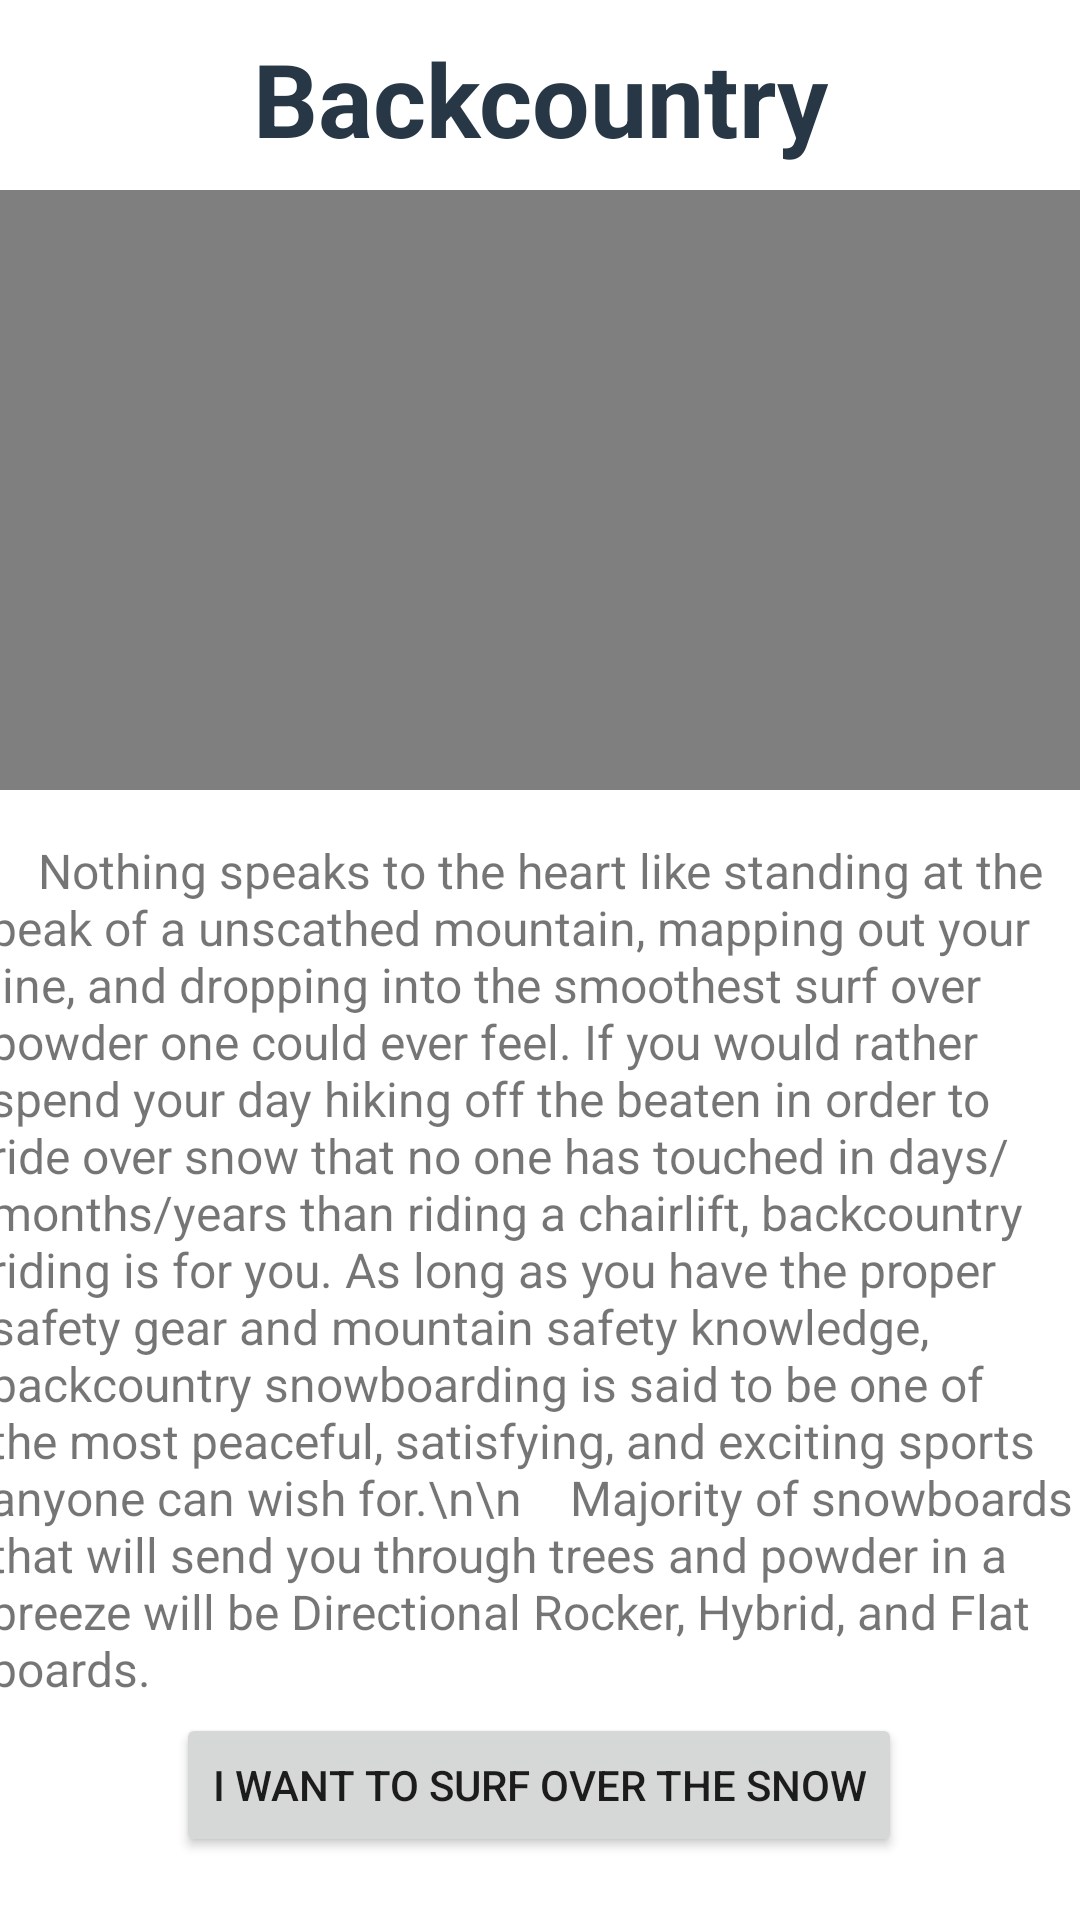

Layout XML and referenced resources for this Android screen:
<!-- AndroidManifest.xml: application theme Theme.StompIn -->
<!-- res/layout/activity_backcountry.xml -->
<?xml version="1.0" encoding="utf-8"?>
 <ScrollView xmlns:android="http://schemas.android.com/apk/res/android"
    xmlns:app="http://schemas.android.com/apk/res-auto"
    xmlns:tools="http://schemas.android.com/tools"
    android:layout_width="match_parent"
    android:layout_height="match_parent"
    tools:layout_editor_absoluteX="0dp"
    tools:layout_editor_absoluteY="0dp"
    android:fillViewport="true"
    tools:context=".Backcountry">

    <androidx.constraintlayout.widget.ConstraintLayout
        android:layout_width="match_parent"
        android:layout_height="match_parent"
        tools:layout_editor_absoluteX="0dp"
        tools:layout_editor_absoluteY="0dp">

    <TextView
        android:id="@+id/BackcountryTitle"
        android:layout_width="wrap_content"
        android:layout_height="wrap_content"
        android:layout_marginTop="10dp"
        android:text="Backcountry"
        android:textStyle="bold"
        android:textColor="@color/dark_blue"
        android:textSize="34sp"
        app:layout_constraintEnd_toEndOf="parent"
        app:layout_constraintStart_toStartOf="parent"
        app:layout_constraintTop_toTopOf="parent" />

    <TextView
        android:id="@+id/BackcountryDesc"
        android:layout_width="368dp"
        android:layout_height="wrap_content"
        android:layout_marginStart="16dp"
        android:layout_marginTop="16dp"
        android:layout_marginEnd="16dp"
        android:text="    Nothing speaks to the heart like standing at the peak of a unscathed mountain, mapping out your line, and dropping into the smoothest surf over powder one could ever feel. If you would rather spend your day hiking off the beaten in order to ride over snow that no one has touched in days/months/years than riding a chairlift, backcountry riding is for you. As long as you have the proper safety gear and mountain safety knowledge, backcountry snowboarding is said to be one of the most peaceful, satisfying, and exciting sports anyone can wish for.\n\n    Majority of snowboards that will send you through trees and powder in a breeze will be Directional Rocker, Hybrid, and Flat boards."
        android:textSize="16sp"
        app:layout_constraintEnd_toEndOf="parent"
        app:layout_constraintHorizontal_bias="0.498"
        app:layout_constraintStart_toStartOf="parent"
        app:layout_constraintTop_toBottomOf="@+id/videoView" />

    <Button
        android:id="@+id/btnSelectBackcountry"
        android:layout_width="wrap_content"
        android:layout_height="wrap_content"
        android:layout_marginTop="4dp"
        android:text="I want to surf over the snow"
        app:layout_constraintEnd_toEndOf="parent"
        app:layout_constraintHorizontal_bias="0.498"
        app:layout_constraintStart_toStartOf="parent"
        app:layout_constraintTop_toBottomOf="@+id/BackcountryDesc" />

    <VideoView
        android:id="@+id/videoView"
        android:layout_width="367dp"
        android:layout_height="200dp"
        android:layout_marginTop="8dp"
        app:layout_constraintEnd_toEndOf="parent"
        app:layout_constraintStart_toStartOf="parent"
        app:layout_constraintTop_toBottomOf="@+id/BackcountryTitle" />
</androidx.constraintlayout.widget.ConstraintLayout>
</ScrollView>
<!-- resources referenced by this layout -->
<resources>
  <color name="dark_blue">#273746</color>
  <style name="Theme.StompIn" parent="Theme.MaterialComponents.DayNight.DarkActionBar">
          
          <item name="colorPrimary">@color/dark_blue</item>
          <item name="colorPrimaryVariant">@color/light_blue</item>
          <item name="colorOnPrimary">@color/white</item>
          
          <item name="colorSecondary">@color/teal_200</item>
          <item name="colorSecondaryVariant">@color/teal_700</item>
          <item name="colorOnSecondary">@color/black</item>
          
          <item name="android:statusBarColor" tools:targetApi="l">?attr/colorPrimaryVariant</item>
          
      </style>
  <color name="light_blue">#3B5368</color>
  <color name="white">#FFFFFFFF</color>
  <color name="teal_200">#FF03DAC5</color>
  <color name="teal_700">#FF018786</color>
  <color name="black">#FF000000</color>
</resources>
